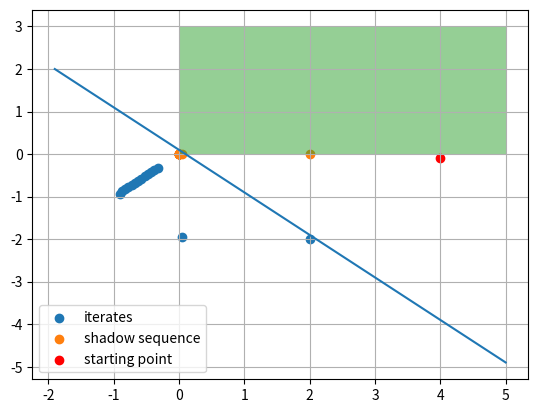
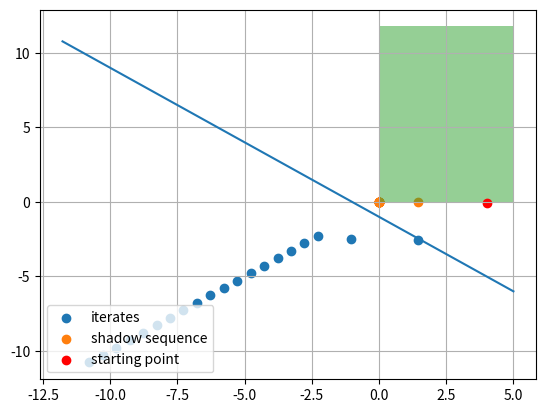

These charts were generated, in order, by the following Python code:
import numpy as np
import numpy.linalg as la
import matplotlib.pyplot as plt


class Line():

    def __init__(self, point, vector):
        self.point = point
        self.vec = vector
        self.unit_vec = vector / la.norm(vector)

    def projection(self, x):
        return np.inner(self.unit_vec, x-point) * self.unit_vec + point

    def resolvent(self, x):
        return 2*self.projection(x)-x


def resolvent_orthant(x):
    return 2*projection_orthant(x)-x


def projection_orthant(x):
    y = x.copy()
    for i in range(len(x)):
        y[i] = max(x[i], 0)

    return y


def alt_projec(x_0, line, iterations):
    x = x_0.copy()
    iter_save = []

    for _ in range(iterations):
        x = projection_orthant(line.projection(x))
        iter_save.append(x)

    return (x, iter_save)


def dr_operator(x, line):
    return 0.5*(x + line.resolvent(resolvent_orthant(x)))


def dr_algo(x_0, line, iterations):
    x = x_0.copy()
    iter_save = []
    shadow_save = []
    for _ in range(iterations):
        x = dr_operator(x, line)
        # store iterates
        iter_save.append(x)
        shadow_save.append(projection_orthant(x))

    return (x, iter_save, shadow_save)


# params
point = np.array([0.1, 0])
vector = np.array([0.1, -0.1])
x_0 = np.array([4, -0.1])
# --------

line_trough_int = Line(point, vector)

(x, iter_save, shadow_save) = dr_algo(x_0, line_trough_int, 15)
(x_alt_proj, iter_save_alt_proj) = alt_projec(x_0, line_trough_int, 15)

# prepare figure
fig_trough_int = plt.figure()
x_plot_iter = [xi[0] for xi in iter_save]
y_plot_iter = [xi[1] for xi in iter_save]
x_plot_shadow = [xi[0] for xi in shadow_save]
y_plot_shadow = [xi[1] for xi in shadow_save]
x_plot_alt_proj = [xi[0] for xi in iter_save_alt_proj]
y_plot_alt_proj = [xi[1] for xi in iter_save_alt_proj]
xlim = [min([*x_plot_iter, *x_plot_shadow, 0, *abs(x_0)])-1,
        max(*x_plot_iter, *x_plot_shadow, *abs(x_0), 1)+1]
ylim = [min(*y_plot_iter, *y_plot_shadow, 0, *abs(x_0))-1,
        max(*y_plot_iter, *y_plot_shadow, *abs(x_0))+1]


# plot line
slope = vector[1]/vector[0]
shift = point[1] - point[0]*slope
x_line = np.array(xlim)
y_line = x_line*slope + shift
plt.plot(x_line, y_line)

# plot iterates
plt.scatter(x_plot_iter, y_plot_iter, label='iterates')

# plot shadow sequence
plt.scatter(x_plot_shadow, y_plot_shadow, label='shadow sequence')

# plot nonnegative orthant
ylim[1] = max(*y_plot_iter, *y_plot_shadow, *y_line)+1
ax = plt.gca()
ax.fill_between([0, xlim[1]], 0, ylim[1], alpha=0.5)

# plot starting point
plt.scatter(*x_0, color='red', label='starting point')

plt.grid()
plt.legend(loc='lower left')
plt.savefig('intersec_int.eps')

# --------------------------------------------
# Next plot
# params
point = np.array([-1, 0])
vector = np.array([0.1, -0.1])
x_0 = np.array([4, -0.1])
# --------

line_trough_int = Line(point, vector)

(x, iter_save, shadow_save) = dr_algo(x_0, line_trough_int, 20)

# prepare figure
fig_trough_int = plt.figure()
x_plot_iter = [xi[0] for xi in iter_save]
y_plot_iter = [xi[1] for xi in iter_save]
x_plot_shadow = [xi[0] for xi in shadow_save]
y_plot_shadow = [xi[1] for xi in shadow_save]
xlim = [min([*x_plot_iter, *x_plot_shadow, 0, *abs(x_0)])-1,
        max(*x_plot_iter, *x_plot_shadow, *abs(x_0), 1)+1]
ylim = [min(*y_plot_iter, *y_plot_shadow, 0, *abs(x_0))-1,
        max(*y_plot_iter, *y_plot_shadow, *abs(x_0))+1]


# plot line
slope = vector[1]/vector[0]
shift = point[1] - point[0]*slope
x_line = np.array(xlim)
y_line = x_line*slope + shift
plt.plot(x_line, y_line)

# plot iterates
plt.scatter(x_plot_iter, y_plot_iter, label='iterates')

# plot shadow sequence
plt.scatter(x_plot_shadow, y_plot_shadow, label='shadow sequence')

# plot nonnegative orthant
ylim[1] = max(*y_plot_iter, *y_plot_shadow, *y_line)+1
ax = plt.gca()
ax.fill_between([0, xlim[1]], 0, ylim[1], alpha=0.5)

# plot starting point
plt.scatter(*x_0, color='red', label='starting point')

plt.grid()
plt.legend(loc='lower left')
plt.savefig('no_solution.eps')
